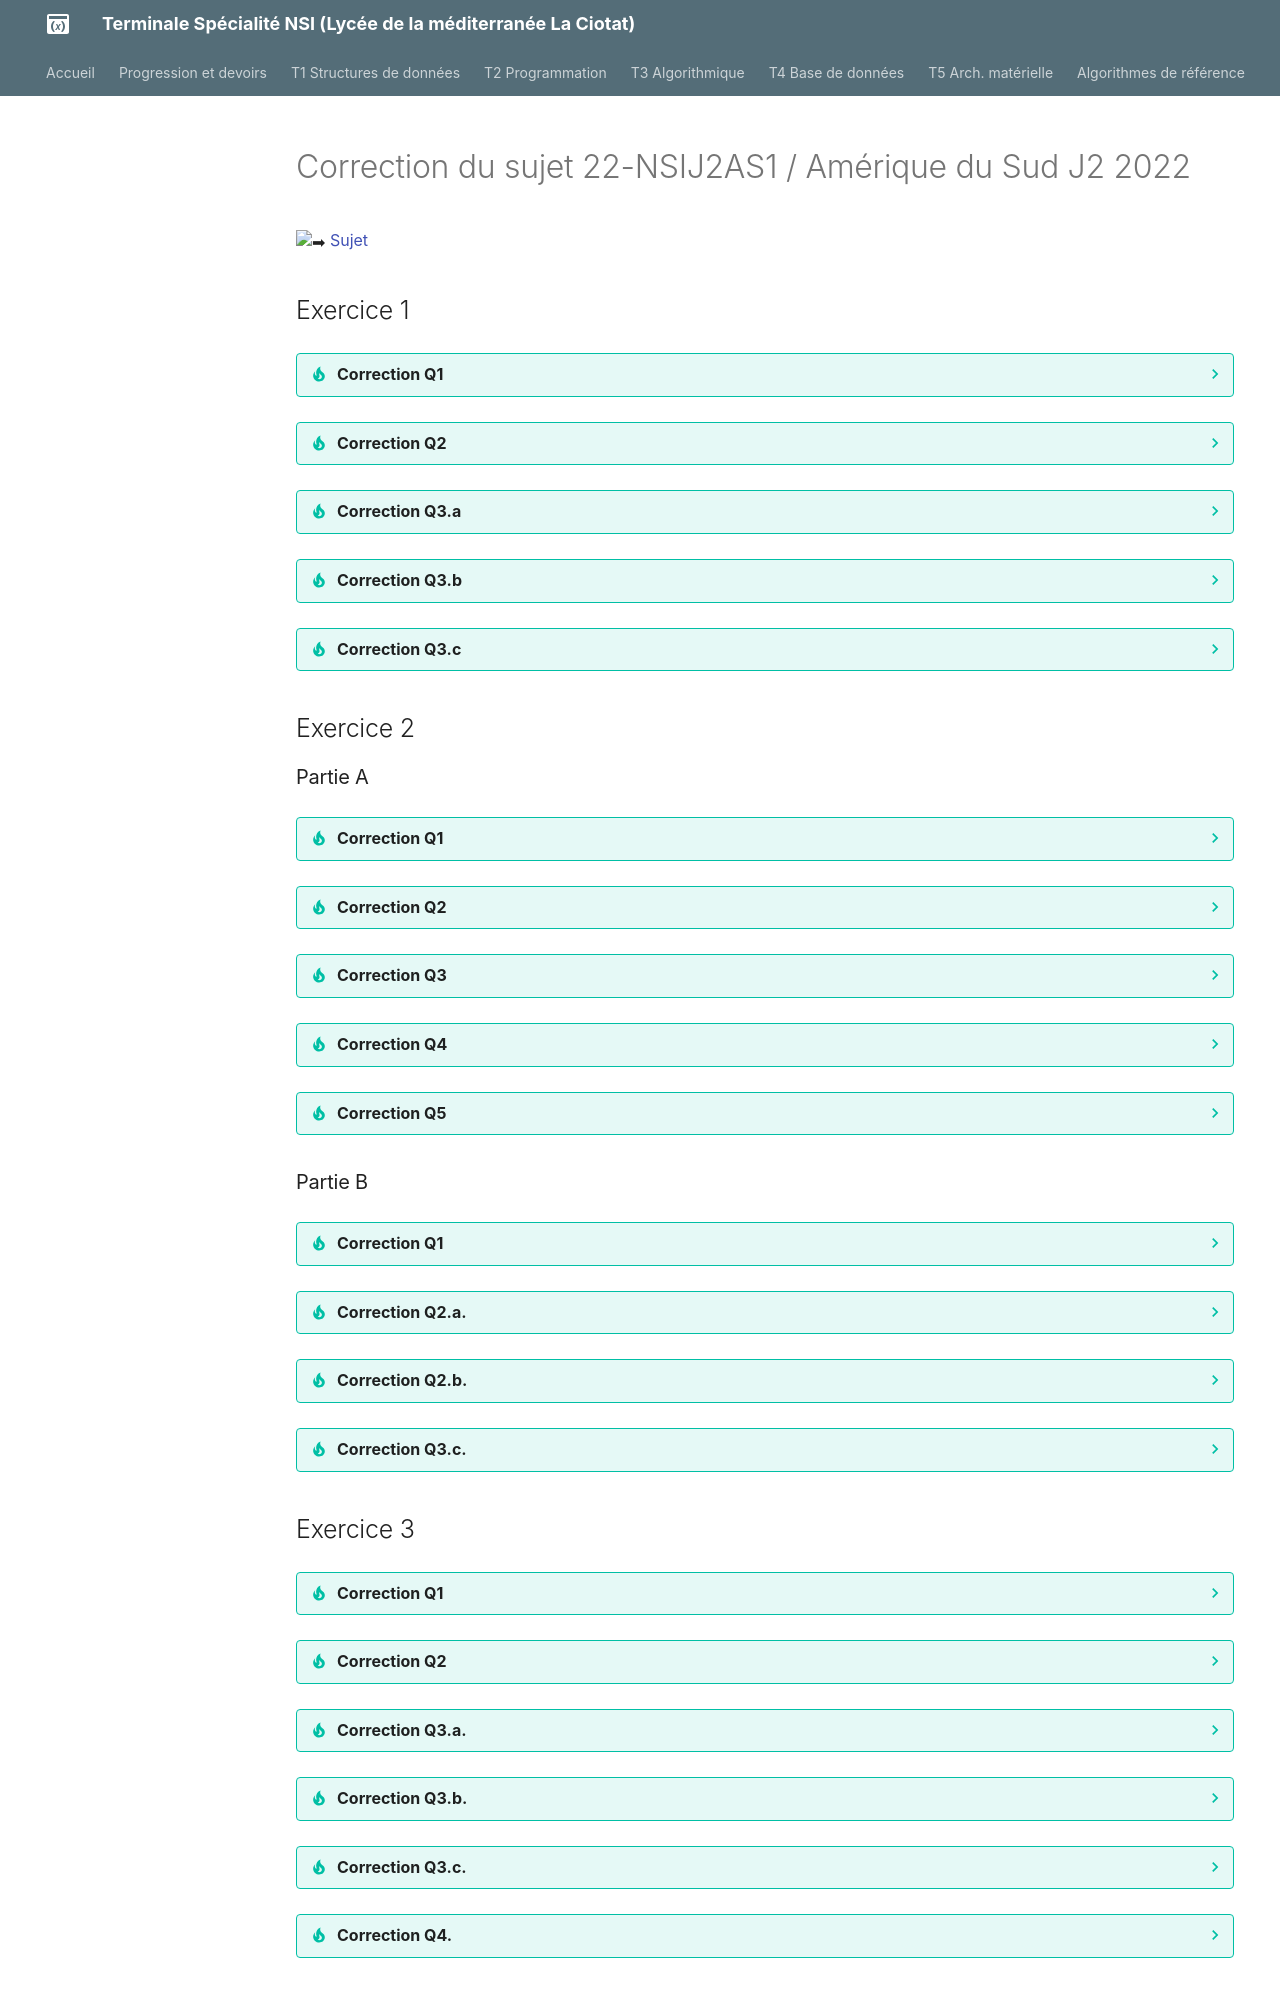

repository: raoulhatterer/tnsi · page: T6_Annales/corrections/2022/corr_AmSudJ2_2022/index.html · generator: mkdocs

# Correction du sujet 22-NSIJ2AS1 / Amérique du Sud J2 2022

:arrow_right: [Sujet](../../data/2022/2022_Amerique_Sud_J2.pdf){. target="_blank"}

## Exercice 1

??? tip "Correction Q1"
    ```python linenums='1' hl_lines='6 7 8'
    def plus_proche_voisin(t, cible) :
        dmin = distance(t[0], cible)
        idx_ppv = 0
        n = len(t)
        for idx in range(1, n) :
            if distance(t[idx], cible) < dmin:
                dmin = distance(t[idx], cible)
                idx_ppv = idx
        return idx_ppv
    ```

??? tip "Correction Q2"
    La complexité est linéaire, car le nombre d'opérations est proportionnel à la taille du tableau ```t```.

??? tip "Correction Q3.a"
    Il suffit d'insérer la ligne ```dist = distance(obj, cible)``` en dessous de la boucle ```for``` et d'utiliser cette variable ```dist``` partout à la place de ```distance(obj, cible)```.

??? tip "Correction Q3.b"
    La complexité (même répétée) d'une opération d'insertion d'un seul élément à sa bonne place dans une liste est moindre que celle d'un tri global. (NDLR : pas sûr)

??? tip "Correction Q3.c"
    ```python linenums='1'
    def insertion(kppv, idx, d):
        i = 0
        while d < kppv[i][1] and i < len(kppv):
            i += 1
        kppv.insert(i, (idx, d)) 
    ```


## Exercice 2
